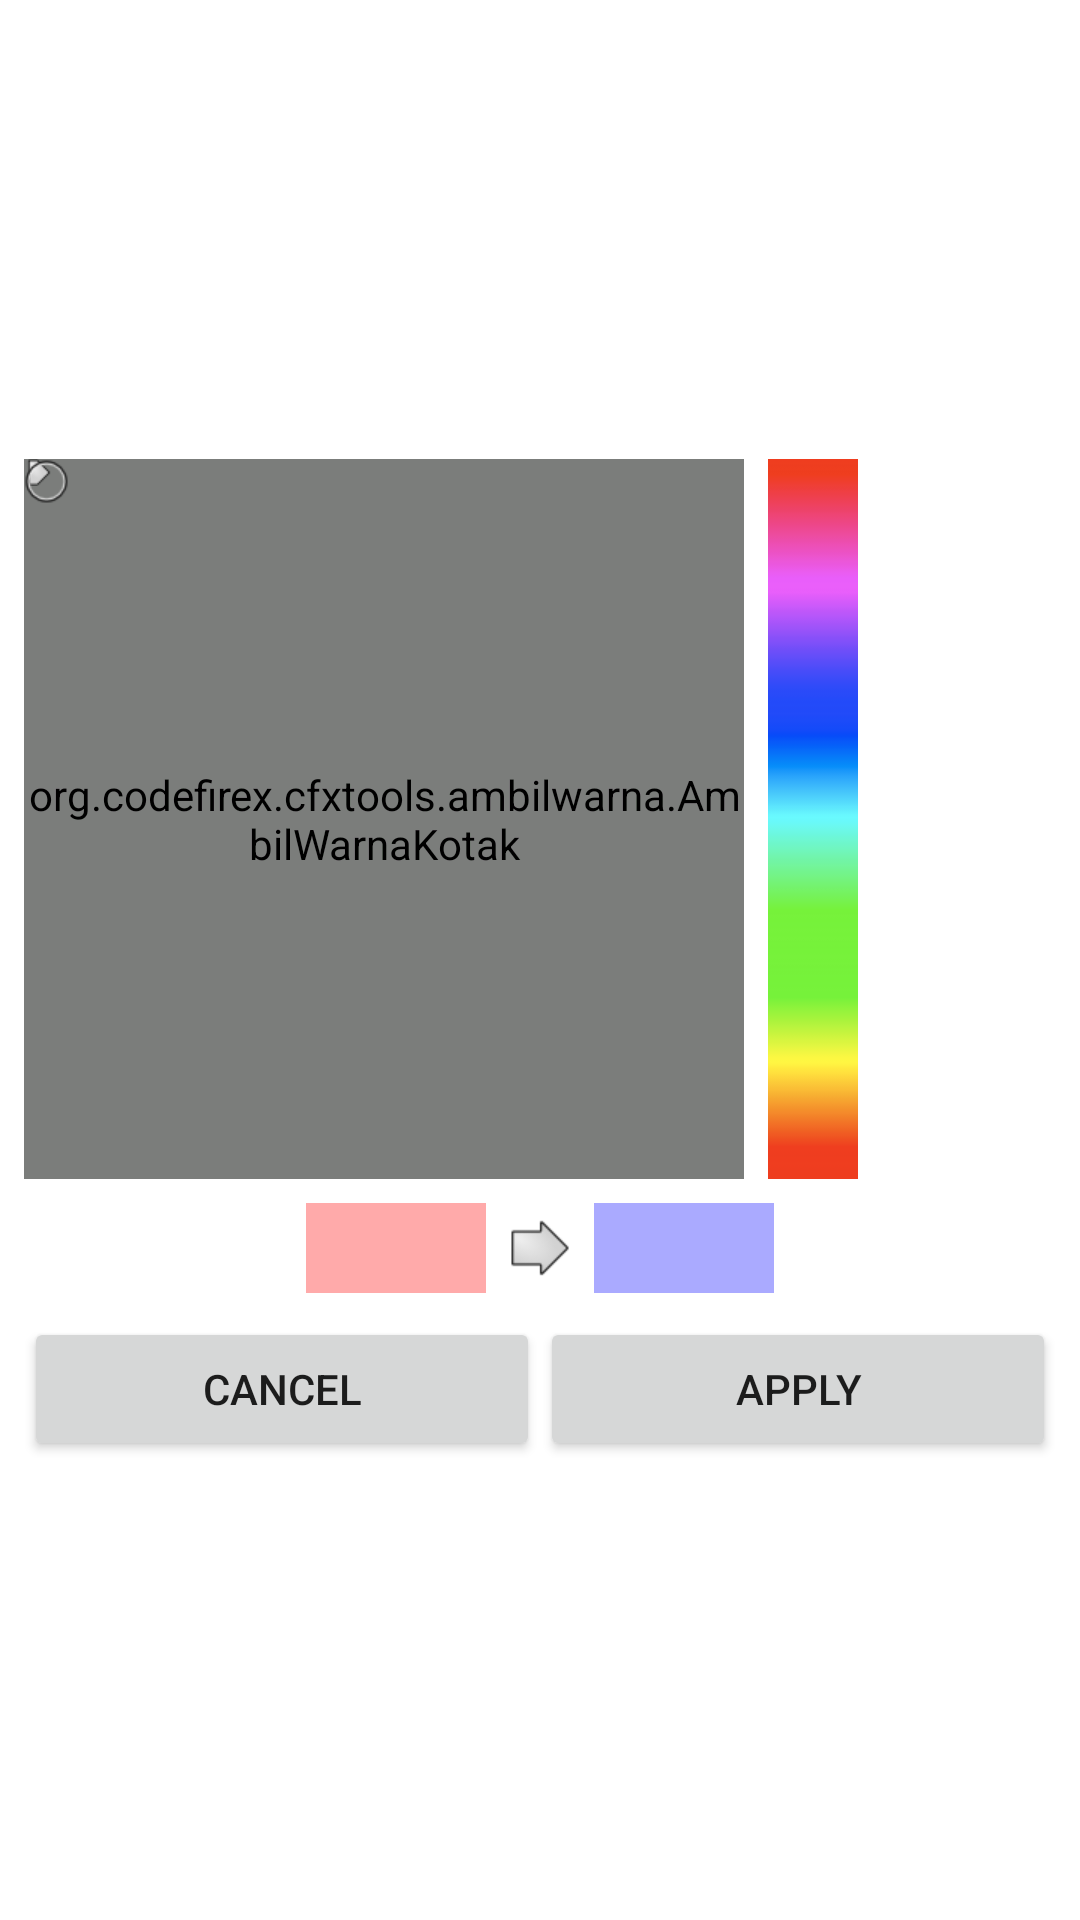

Android layout source for this screen:
<!-- AndroidManifest.xml: fallback theme Theme.MaterialComponents.DayNight.NoActionBar -->
<!-- res/layout/ambilwarna_activity_dialog.xml -->
<?xml version="1.0" encoding="utf-8"?>
<FrameLayout xmlns:android="http://schemas.android.com/apk/res/android"
    android:id="@+id/ambilwarna_dialogView"
    android:layout_width="match_parent"
    android:layout_height="match_parent"
    android:layout_gravity="center" >

    <RelativeLayout
        android:id="@+id/ambilwarna_viewContainer"
        android:layout_width="wrap_content"
        android:layout_height="wrap_content"
        android:clipToPadding="false"
        android:paddingBottom="@dimen/ambilwarna_spacer"
        android:paddingLeft="@dimen/ambilwarna_spacer"
        android:paddingRight="@dimen/ambilwarna_spacer"
        android:paddingTop="@dimen/ambilwarna_spacer" android:layout_gravity="center">

        <org.codefirex.cfxtools.ambilwarna.AmbilWarnaKotak
            android:id="@+id/ambilwarna_viewSatBri"
            android:layout_width="@dimen/ambilwarna_hsvWidth"
            android:layout_height="@dimen/ambilwarna_hsvHeight"
            android:layerType="software" />

        <ImageView
            android:id="@+id/ambilwarna_viewHue"
            android:layout_width="@dimen/ambilwarna_hueWidth"
            android:layout_height="@dimen/ambilwarna_hsvHeight"
            android:layout_marginLeft="@dimen/ambilwarna_spacer"
            android:layout_toRightOf="@id/ambilwarna_viewSatBri"
            android:scaleType="fitXY"
            android:src="@drawable/ambilwarna_hue" />

        <ImageView
            android:id="@+id/ambilwarna_cursor"
            android:layout_width="9dp"
            android:layout_height="9dp"
            android:scaleType="matrix"
            android:src="@drawable/ambilwarna_cursor" />

        <ImageView
            android:id="@+id/ambilwarna_target"
            android:layout_width="15dp"
            android:layout_height="15dp"
            android:scaleType="matrix"
            android:src="@drawable/ambilwarna_target" />

        <LinearLayout
            android:id="@+id/ambilwarna_state"
            android:layout_width="wrap_content"
            android:layout_height="wrap_content"
            android:layout_below="@id/ambilwarna_viewSatBri"
            android:layout_centerHorizontal="true"
            android:layout_marginTop="@dimen/ambilwarna_spacer"
            android:gravity="center"
            android:orientation="horizontal" >

            <View
                android:id="@+id/ambilwarna_warnaLama"
                android:layout_width="60dp"
                android:layout_height="30dp"
                android:background="#faa" />

            <ImageView
                android:layout_width="wrap_content"
                android:layout_height="wrap_content"
                android:paddingLeft="@dimen/ambilwarna_spacer"
                android:paddingRight="@dimen/ambilwarna_spacer"
                android:src="@drawable/ambilwarna_arrow_right" />

            <View
                android:id="@+id/ambilwarna_warnaBaru"
                android:layout_width="60dp"
                android:layout_height="30dp"
                android:background="#aaf" />
        </LinearLayout>
        
        <LinearLayout
            android:id="@+id/button_row"
            android:layout_width="match_parent"
            android:layout_height="wrap_content"
            android:layout_below="@id/ambilwarna_state"
            android:layout_marginTop="@dimen/ambilwarna_spacer"
            android:orientation="horizontal"
            android:gravity="center_horizontal" >
            
            <Button
              android:id="@+id/button_cancel"
              android:layout_width="fill_parent"
              android:layout_height="wrap_content"
              android:layout_weight="1.0"
              android:text="@string/cancel" /> 

            <Button
              android:id="@+id/button_ok"
              android:layout_width="fill_parent"
              android:layout_height="wrap_content"
              android:layout_weight="1.0"
              android:text="@string/apply" />

        </LinearLayout>
    </RelativeLayout>

</FrameLayout>
<!-- resources referenced by this layout -->
<resources>
  <dimen name="ambilwarna_hsvHeight">240dp</dimen>
  <dimen name="ambilwarna_hsvWidth">240dp</dimen>
  <dimen name="ambilwarna_hueWidth">30dp</dimen>
  <dimen name="ambilwarna_spacer">8dp</dimen>
  <!-- drawable ambilwarna_arrow_right: png bitmap (drawable-hdpi, 981 bytes) -->
  <!-- drawable ambilwarna_cursor: png bitmap (drawable, 478 bytes) -->
  <!-- drawable ambilwarna_hue: png bitmap (drawable, 450 bytes) -->
  <!-- drawable ambilwarna_target: png bitmap (drawable, 587 bytes) -->
  <string name="apply">Apply</string>
  <string name="cancel">Cancel</string>
</resources>
